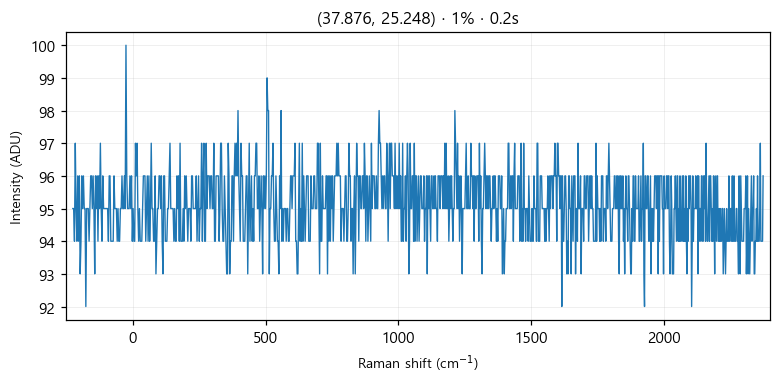

The table this chart was drawn from, first rows:
# laser_power_pct, 1
# exposure_time, 0.2
# laser_nm, 532
# mode, single
pixel_index, raman_shift_cm-1, wavelength_nm, intensity
0, -225.4, 525.7, 95.0
1, -222.4, 525.8, 95.0
2, -219.3, 525.9, 94.0
3, -216.2, 526, 97.0
4, -213.2, 526.1, 95.0
5, -210.1, 526.1, 94.0
6, -207, 526.2, 96.0
7, -204, 526.3, 94.0
8, -200.9, 526.4, 96.0
9, -197.8, 526.5, 93.0
10, -194.8, 526.6, 94.0
11, -191.7, 526.6, 96.0
12, -188.7, 526.7, 95.0
13, -185.6, 526.8, 96.0
14, -182.6, 526.9, 95.0
15, -179.5, 527, 95.0
16, -176.5, 527.1, 92.0
17, -173.4, 527.2, 95.0
18, -170.4, 527.2, 95.0
19, -167.3, 527.3, 95.0
20, -164.3, 527.4, 94.0
21, -161.2, 527.5, 95.0
22, -158.2, 527.6, 96.0
23, -155.1, 527.7, 96.0
24, -152.1, 527.8, 95.0
25, -149.1, 527.8, 96.0
26, -146, 527.9, 95.0
27, -143, 528, 93.0
28, -139.9, 528.1, 96.0
29, -136.9, 528.2, 95.0
30, -133.9, 528.3, 96.0
31, -130.8, 528.3, 94.0
32, -127.8, 528.4, 96.0
33, -124.8, 528.5, 95.0
34, -121.7, 528.6, 97.0
35, -118.7, 528.7, 95.0
36, -115.7, 528.8, 94.0
37, -112.7, 528.9, 96.0
38, -109.6, 528.9, 95.0
39, -106.6, 529, 95.0
40, -103.6, 529.1, 95.0
41, -100.6, 529.2, 95.0
42, -97.55, 529.3, 95.0
43, -94.53, 529.4, 95.0
44, -91.52, 529.4, 94.0
45, -88.5, 529.5, 96.0
46, -85.48, 529.6, 96.0
47, -82.47, 529.7, 94.0
48, -79.46, 529.8, 94.0
49, -76.44, 529.9, 94.0
50, -73.43, 530, 94.0
51, -70.42, 530, 96.0
52, -67.42, 530.1, 95.0
53, -64.41, 530.2, 95.0
54, -61.4, 530.3, 95.0
55, -58.4, 530.4, 94.0
... 968 more rows
